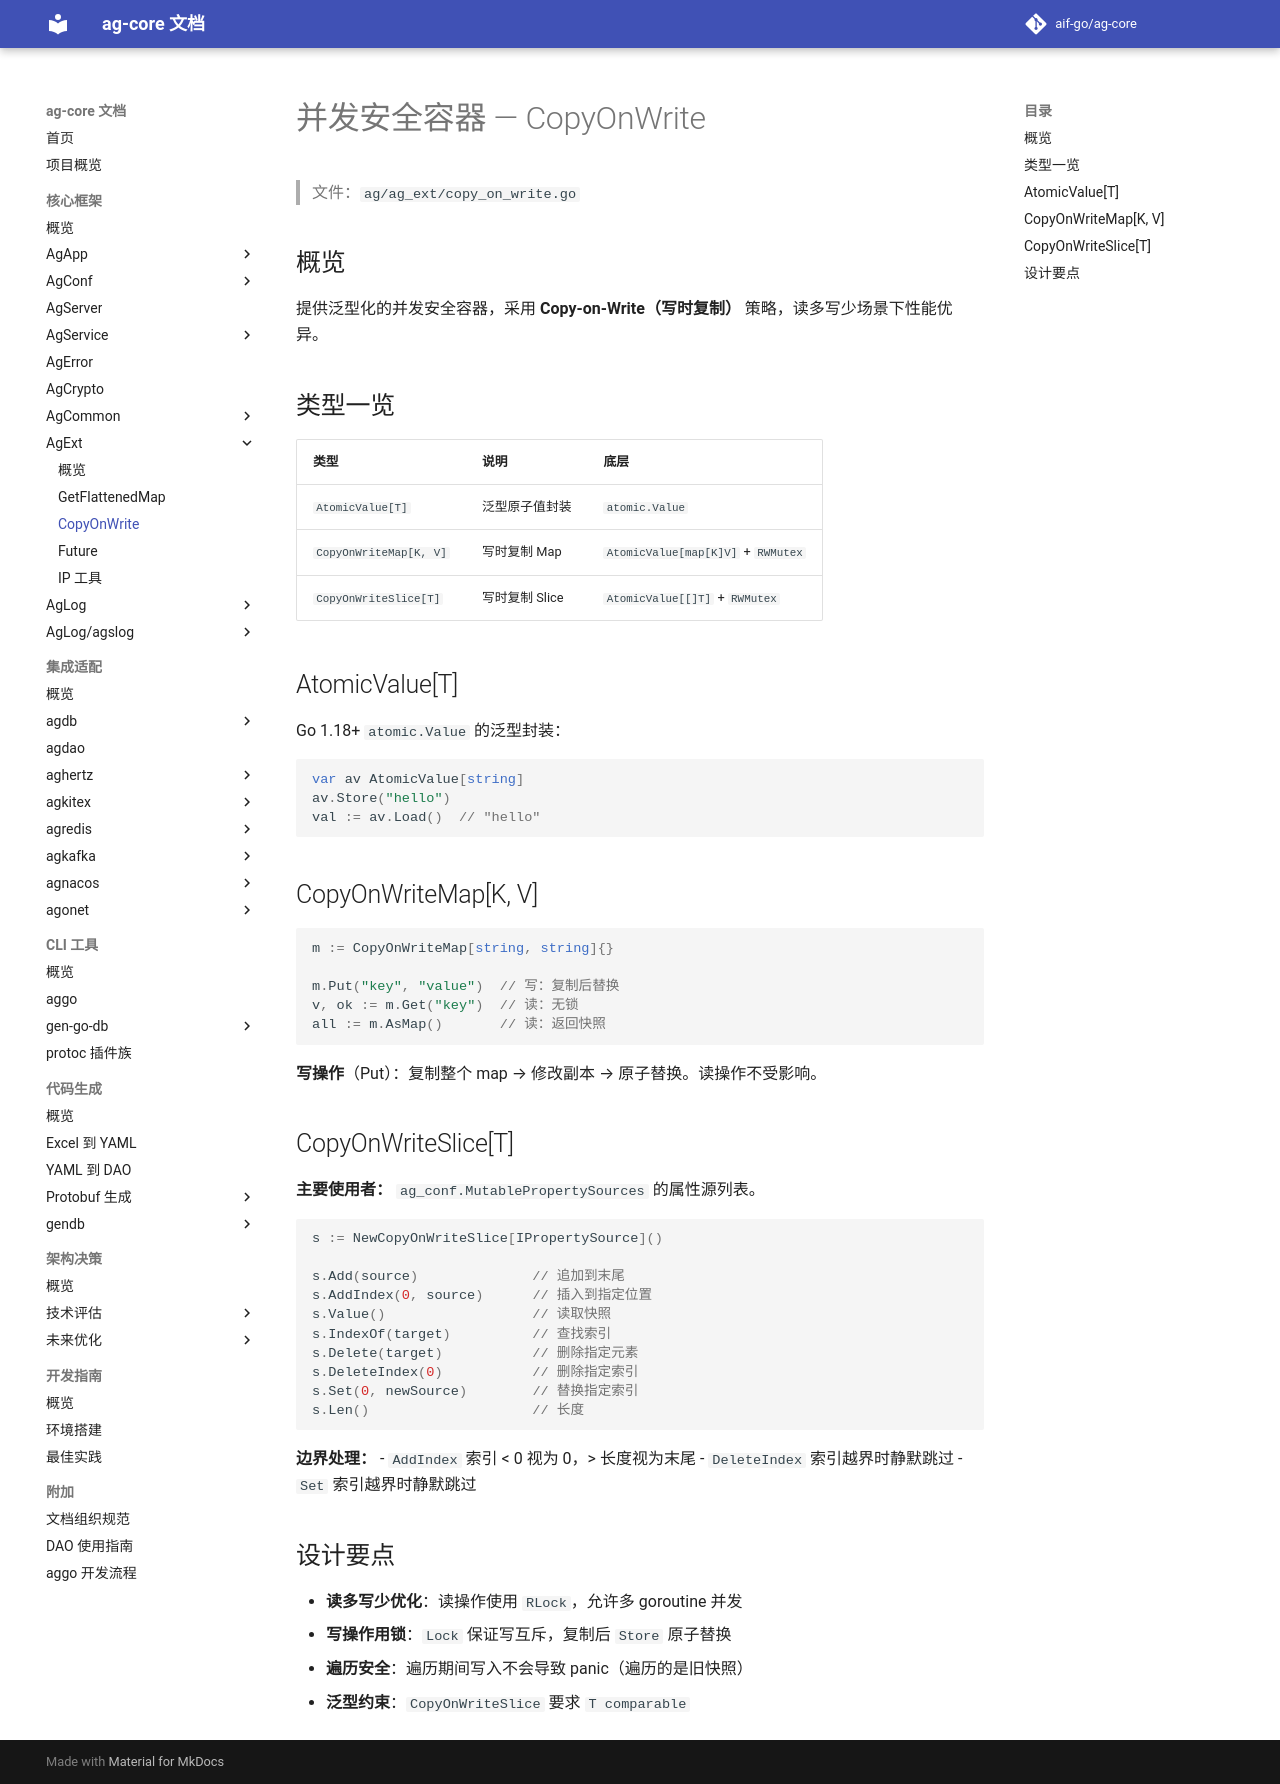

repository: aif-go/ag-core-docs · page: 核心框架/ag-ext/02-CopyOnWrite/index.html · generator: mkdocs

---
tags:
  - ag-core
  - ag-ext
  - concurrent
  - copy-on-write
---

# 并发安全容器 — CopyOnWrite

> 文件：`ag/ag_ext/copy_on_write.go`

## 概览

提供泛型化的并发安全容器，采用 **Copy-on-Write（写时复制）** 策略，读多写少场景下性能优异。

## 类型一览

| 类型 | 说明 | 底层 |
|------|------|------|
| `AtomicValue[T]` | 泛型原子值封装 | `atomic.Value` |
| `CopyOnWriteMap[K, V]` | 写时复制 Map | `AtomicValue[map[K]V]` + `RWMutex` |
| `CopyOnWriteSlice[T]` | 写时复制 Slice | `AtomicValue[[]T]` + `RWMutex` |

## AtomicValue[T]

Go 1.18+ `atomic.Value` 的泛型封装：

```go
var av AtomicValue[string]
av.Store("hello")
val := av.Load()  // "hello"
```

## CopyOnWriteMap[K, V]

```go
m := CopyOnWriteMap[string, string]{}

m.Put("key", "value")  // 写：复制后替换
v, ok := m.Get("key")  // 读：无锁
all := m.AsMap()       // 读：返回快照
```

**写操作**（Put）：复制整个 map → 修改副本 → 原子替换。读操作不受影响。

## CopyOnWriteSlice[T]

**主要使用者：** `ag_conf.MutablePropertySources` 的属性源列表。

```go
s := NewCopyOnWriteSlice[IPropertySource]()

s.Add(source)              // 追加到末尾
s.AddIndex(0, source)      // 插入到指定位置
s.Value()                  // 读取快照
s.IndexOf(target)          // 查找索引
s.Delete(target)           // 删除指定元素
s.DeleteIndex(0)           // 删除指定索引
s.Set(0, newSource)        // 替换指定索引
s.Len()                    // 长度
```

**边界处理：**
- `AddIndex` 索引 < 0 视为 0，> 长度视为末尾
- `DeleteIndex` 索引越界时静默跳过
- `Set` 索引越界时静默跳过

## 设计要点

- **读多写少优化**：读操作使用 `RLock`，允许多 goroutine 并发
- **写操作用锁**：`Lock` 保证写互斥，复制后 `Store` 原子替换
- **遍历安全**：遍历期间写入不会导致 panic（遍历的是旧快照）
- **泛型约束**：`CopyOnWriteSlice` 要求 `T comparable`
